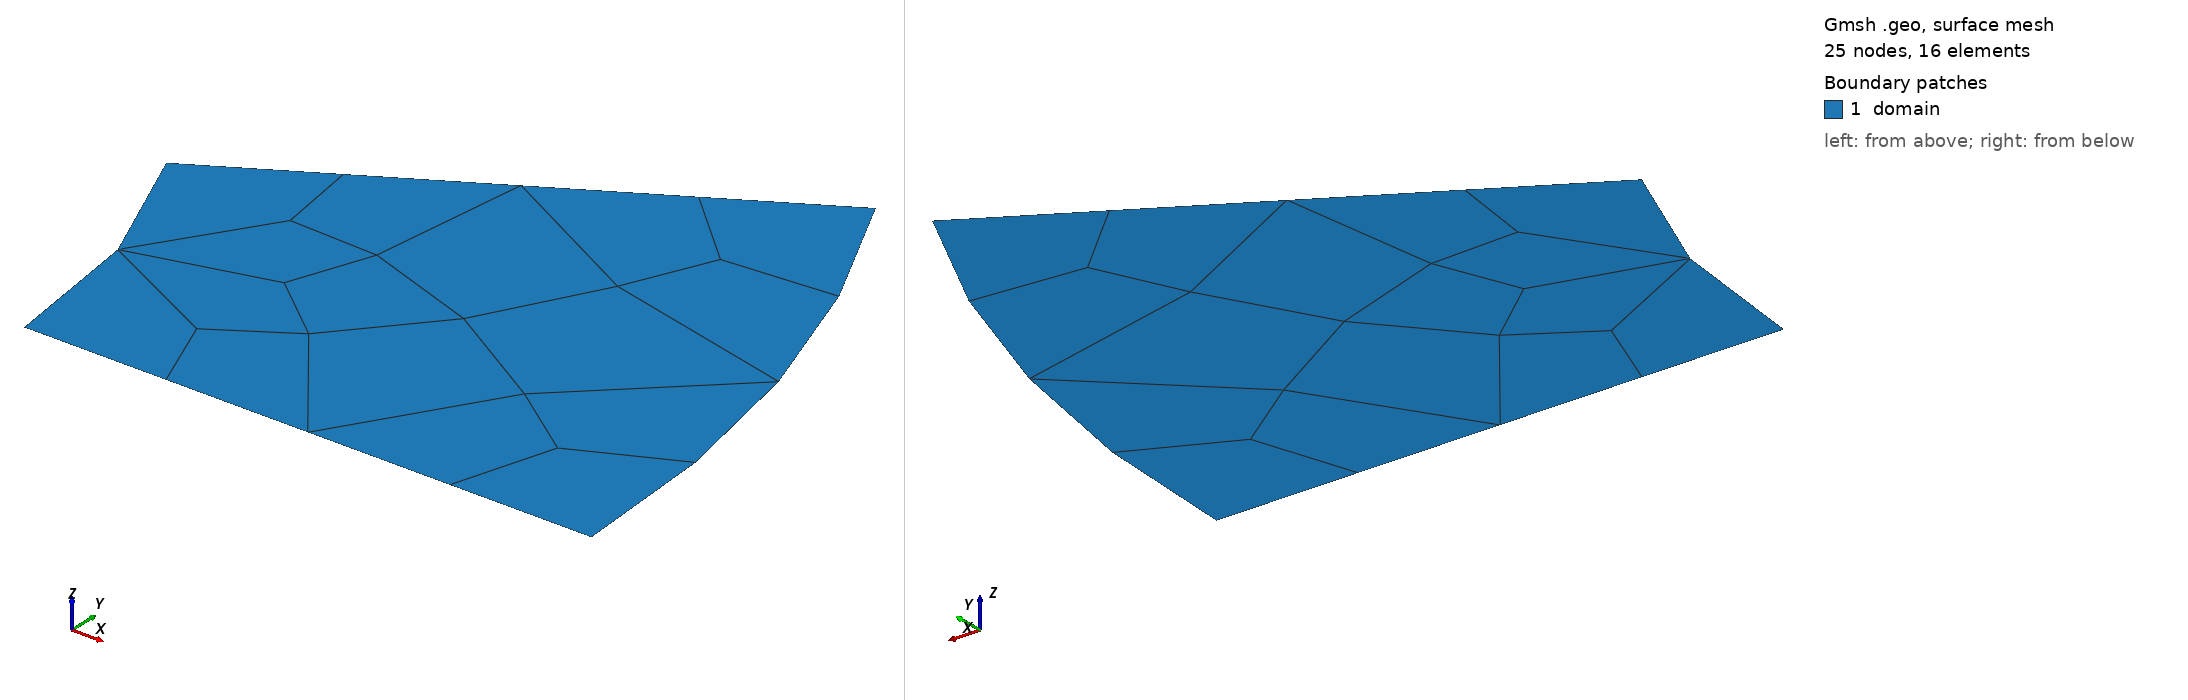

Gmsh geometry script, surface-meshed: 25 nodes, 16 surface elements. Boundary patches (legend numbers): 1 domain. Left view from above one corner, right view from below the opposite corner. Legend entries are the model's physical surfaces. The drawing asked Gmsh for element sizes between 1% and 20% of the model's largest extent; the script's own settings can give other sizes.

=== capacitor.geo (drawn) ===
r0 = 0.5;
r2 = 1.0;
theta = Pi/6;
lc = 0.3;

c = {0,0,0};

p0_s = {r0,0,0};
p1_s = {r0*Cos(theta), r0*Sin(theta),0};

p0_l = {r2,0,0};
p1_l = {r2*Cos(theta), r2*Sin(theta),0};

Point(1) = {p0_s[0],p0_s[1],0, lc};
Point(2) = {p1_s[0],p1_s[1],0, lc};
Point(3) = {p0_l[0],p0_l[1],0, lc};
Point(4) = {p1_l[0],p1_l[1],0, lc};
Point(5) = {0,0,0, lc};

Circle(1) = {1,5,2};
Circle(2) = {3,5,4};

Line(3) = {1,3};
Line(4) = {2,4};

Line Loop(1) = {1,4,-2,-3};

// Surface
Plane Surface(1) = {1};
Recombine Surface {1};


Physical Curve("inner_circle") = {1};
Physical Curve("outer_circle") = {2};
Physical Curve("outer_lines") = {3,4};

Physical Surface("domain") = {1};
